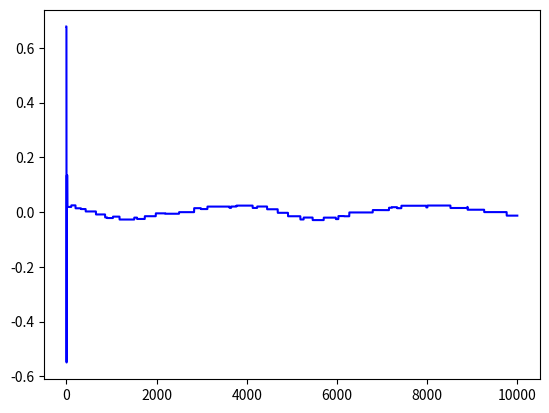

Generate this figure with matplotlib:
import matplotlib.pyplot as plt
import numpy as np
import time
from scipy.stats import bernoulli
import random

# ####################################################### probleme0##################################################
#
# # q1
# # x=np.linspace(-1,1,10000)
# # y=-(x**2*(2+np.sin(x))**2)
# # plt.plot(x,y)
# # plt.show()
# # print('Max:',max(y))
#
# def fit(x):
#     return abs(x**2*(2+np.sin(x))**2)
#
# #q2
# class Individual():
#     def __init__(self):
#         self.v = np.random.uniform(-1,1)
#         self.fitness = fit(self.v)
#
# class GA():
#     def __init__(self,pop, pgm, ppm, ps):
#         self.popu = [Individual() for i in range(pop)]
#         self.N = pop
#         self.pgm = pgm
#         self.ppm = ppm
#         self.ps = ps
#         self.newGene = []
#         self.best = self.popu[0]
#
#     def mutation(self):
#         for i in range(int(self.N*self.pgm)):
#             self.newGene.append(Individual())
#
#     def pMutation(self, inds, epsilon):
#         for ind in inds[:int(self.ppm*self.N)]:
#             ind = ind[1]
#             ind.v += np.random.uniform(-epsilon, epsilon)
#             ind.fitness = fit(ind.v)
#             self.newGene.append(ind)
#
#     def crossover(self):
#         for i in range(int(self.N*self.ps)):
#             p1, p2 = self.select(self.popu, 2)
#             child = Individual()
#             child.v = (p1.v + p2.v)/2
#             child.fitness = fit(child.v)
#
#             self.newGene.append(child)
#
#     def select(self,inds, n):
#         return np.random.choice(inds, n)
#
#     def cycle(self):
#         dic = {p.fitness: p for p in self.popu}
#         res = sorted(dic.items(), key=lambda dic: dic[0])
#         self.best = res[0][1]
#         self.em = self.best.v / 5
#
#         #training
#         self.mutation()
#         self.pMutation(res, self.em)
#         self.crossover()
#
#         keep = self.N - len(self.newGene)
#
#         for val, ind in res:
#             temp = []
#             temp.append(ind)
#             for i in temp[:keep-1]:
#                 self.newGene.append(i)
#
#         self.popu = self.newGene
#         self.newGene = []
#
#     def train(self, prec):
#         t1 = time.time()
#         self.cycle()
#         count = 1
#         while self.best.fitness > prec:
#             count += 1
#             self.cycle()
#         t2 = time.time()
#         print('epoch:%d, precision:%.10f,error:%.15f,size:%d, time:%f'%(count, prec, self.best.fitness, self.N, t2 - t1))
#
# #b1
# precs = [10**(-m) for m in range(7,9)]
# print('B1')
# for p in precs:
#     ga1 = GA(10, 0.8, 0, 0)
#     ga1.train(p)
#     del ga1
#
# #b2
# print('B2')
# for p in precs:
#     ga2 = GA(10, 0.8, 0.1, 0)
#     ga2.train(p)
#     del ga2
#
# #b3
# print('B3')
# size = [10, 100, 1000, 10000, 100000]
# for s in size:
#     ga3 = GA(s, int((s-1)/3),int((s-1)/3),int((s-1)/3))
#     ga3.train(10E-8)

####################################################### probleme1##################################################
#q1
#Le gain pour joueur1 E1 = p11 * p21 + p21 * p22 - p11 * p22 - p21 * p12

class Player():
    def __init__(self):
        self.pPair = random.random()
        self.score = 0

class Game():
    def __init__(self, size, eps):
        self.player1 = [Player() for i in range(size)]
        self.player2 = [Player() for i in range(int(size))]
        self.eps = eps
        self.size = size

    def mutation(self,p1,p2):
        p2.pPair = np.random.uniform(max(p1.pPair - self.eps, 0), min(p1.pPair + self.eps, 1))
        print(p1.pPair,p2.pPair)

    # def pMutation(self, inds, epsilon, newgene):
    #     for ind in inds[:int(self.ppm*self.size)]:
    #         ind = ind[1]
    #         ind.pPair += np.random.uniform(-epsilon, epsilon)
    #         newgene.append(ind)

    # def crossover(self):
    #     for i in range(int(self.size*self.ps)):
    #         p1, p2 = self.select(self.player1, 2)
    #         child = Player()
    #         child.pPair = (p1.pPair + p2.pPair)/2
    #         child.score = (p1.score + p2.score)
    #
    #         self.newG1.append(child)
    #
    #     for i in range(int(self.size*self.ps)):
    #         p1, p2 = self.select(self.player2, 2)
    #         child = Player()
    #         child.pPair = (p1.pPair + p2.pPair)/2
    #         child.score = (p1.score + p2.score)
    #
    #         self.newG2.append(child)
    #
    # def select(self,inds, n):
    #     return np.random.choice(inds, n)

    def play(self, game_number):
        for p1 in self.player1:
            for p2 in self.player2:
                for i in range(game_number):
                    e1, e2 = self.score(p1, p2)
                    p1.score += e1
                    p2.score += e2

    def score(self, p1, p2):
        #res = (p1.pPair*p2.pPair) + ((1-p1.pPair)*(1-p2.pPair)) - (p1.pPair*(1-p2.pPair)) - ((1-p1.pPair)*p2.pPair)
        res = (p1.pPair-(1-p1.pPair))*(p2.pPair-(1-p2.pPair))
        #print(res)
        return res, -res

    def generate(self, game_number):
        self.play(game_number)
        dic1 = {p.score: p for p in self.player1}
        dic2 = {p.score: p for p in self.player2}

        res1 = sorted(dic1.items(), key=lambda dic: dic[0])[::-1]
        res2 = sorted(dic2.items(), key=lambda dic: dic[0])[::-1]
        m1 = np.mean([r[0] for r in res1])
        m2 = np.mean([r[0] for r in res2])

        best1, worst1 = res1[0][1], res1[-1][1]
        best2, worst2 = res2[0][1], res2[-1][1]

        self.mutation(best1,worst1)
        self.mutation(best2,worst2)
        # self.pMutation(res1, self.eps, self.newG1)
        # self.pMutation(res2, self.eps, self.newG2)
        # self.crossover()
        print(best1.pPair, best2.pPair, self.score(best1, best2))

        return self.score(best1, best2)[0], best1, best2

    def train(self, game_number, iter):
        t1 = time.time()
        pl = []
        for i in range(iter):
            print(i)
            # if i % 1000 == 0:
            #     self.eps /= 2
            #self.eps = self.eps * np.exp(-iter)
            a, p1, p2 = self.generate(game_number)
            pl.append(a)
        t2 = time.time()
        print('P1 score:%d, P1(pair):%.10f, P2 score:%f, P2(pair):%.10f, time:%f'%(p1.score, p1.pPair,p2.score, p2.pPair, t2 - t1))
        temps = list(range(iter))
        plt.plot(temps, pl, 'blue')
        plt.show()


game = Game(10, 0.03)
game.train(1, 10000)
print()
############################################################problem2#####################################################################3
# class Player():
#     def __init__(self):
#         self.p1 = self.geProba()
#         self.score = 0
#
#     def proba(self,v):
#         return self.p1[int(10*v)]
#
#     def geProba(self):
#         proba = [random.random() for i in range(10)]
#         proba = [i/sum(proba) for i in proba]
#         return proba
#
# class Game():
#     def __init__(self, size, eps):
#         self.player1 = [Player() for i in range(size)]
#         self.player2 = [Player() for i in range(int(size))]
#         self.eps = eps
#         self.size = size
#
#     def mutation(self,p1,p2):
#         a = int(np.random.uniform(0, 10))
#         p2.p1[a] = np.random.uniform(max(p1.p1[a] - self.eps, 0), min(p1.p1[a] + self.eps, 1))
#         s = sum(p2.p1)
#         p2.p1 =[i/s for i in p2.p1]
#
#     def play(self, game_number):
#         for p1 in self.player1:
#             for p2 in self.player2:
#                 for i in range(game_number):
#                     e1, e2 = self.score(p1, p2)
#                     p1.score += e1
#                     p2.score += e2
#
#     def pari(self, a1, a2):
#         if a1 == a2:
#             return 0
#         else:
#             win = (1 + a1) if (a1 > a2) else -(1 + a1)
#         #print(a1,a2,win)
#         return win
#
#     def score(self, p1, p2):
#         a1 = random.random()
#         a2 = random.random()
#         res = p1.proba(a1) * (1-p2.proba(a2)) + p1.proba(a1)*p2.proba(a2)*self.pari(a1, a2) - (1-p1.proba(a1))*p2.proba(a2)
#         return res, -res
#
#     def crossover(self, p1, p2):
#         a = int(np.random.uniform(0, 10))
#         p1.p1[a] = (p1.p1[a] + p2.p1[a]) / 2
#         p2.p1[a] = (p1.p1[a] + p2.p1[a]) / 2
#         s1 = sum(p1.p1)
#         s2 = sum(p2.p1)
#         p1.p1 = [i / s1 for i in p2.p1]
#         p2.p1 = [i / s2 for i in p2.p1]
#
#     def generate(self, game_number):
#         self.play(game_number)
#         dic1 = {p.score: p for p in self.player1}
#         dic2 = {p.score: p for p in self.player2}
#
#         res1 = sorted(dic1.items(), key=lambda dic: dic[0])[::-1]
#         res2 = sorted(dic2.items(), key=lambda dic: dic[0])[::-1]
#         m1 = np.mean([r[0] for r in res1])
#         m2 = np.mean([r[0] for r in res2])
#         # print(m1,m2)
#         best1, worst1 = res1[0][1], res1[-1][1]
#         best2, worst2 = res2[0][1], res2[-1][1]
#
#         self.mutation(best1,worst1)
#         self.mutation(best2,worst2)
#         self.crossover(res1[0][1], res1[1][1])
#         self.crossover(res2[0][1], res2[1][1])
#
#         return m1, m2, best1, best2
#
#     def train(self, game_number, iter):
#         t1 = time.time()
#         pl = []
#         pll = []
#         for i in range(iter):
#             print(i)
#             #if i % 1000 == 0:
#                 #self.eps /= 2
#             #self.eps = self.eps * np.exp(-iter)
#             a,b, p1, p2 = self.generate(game_number)
#             pl.append(a)
#             pll.append(b)
#         t2 = time.time()
#         print(p1.score, p1.p1)
#         print(p2.score, p2.p1)
#         temps = list(range(iter))
#         plt.plot(temps, pl, 'blue', temps, pll, 'red')
#         plt.show()
#
# game = Game(10, 0.05)
# game.train(1, 30000)